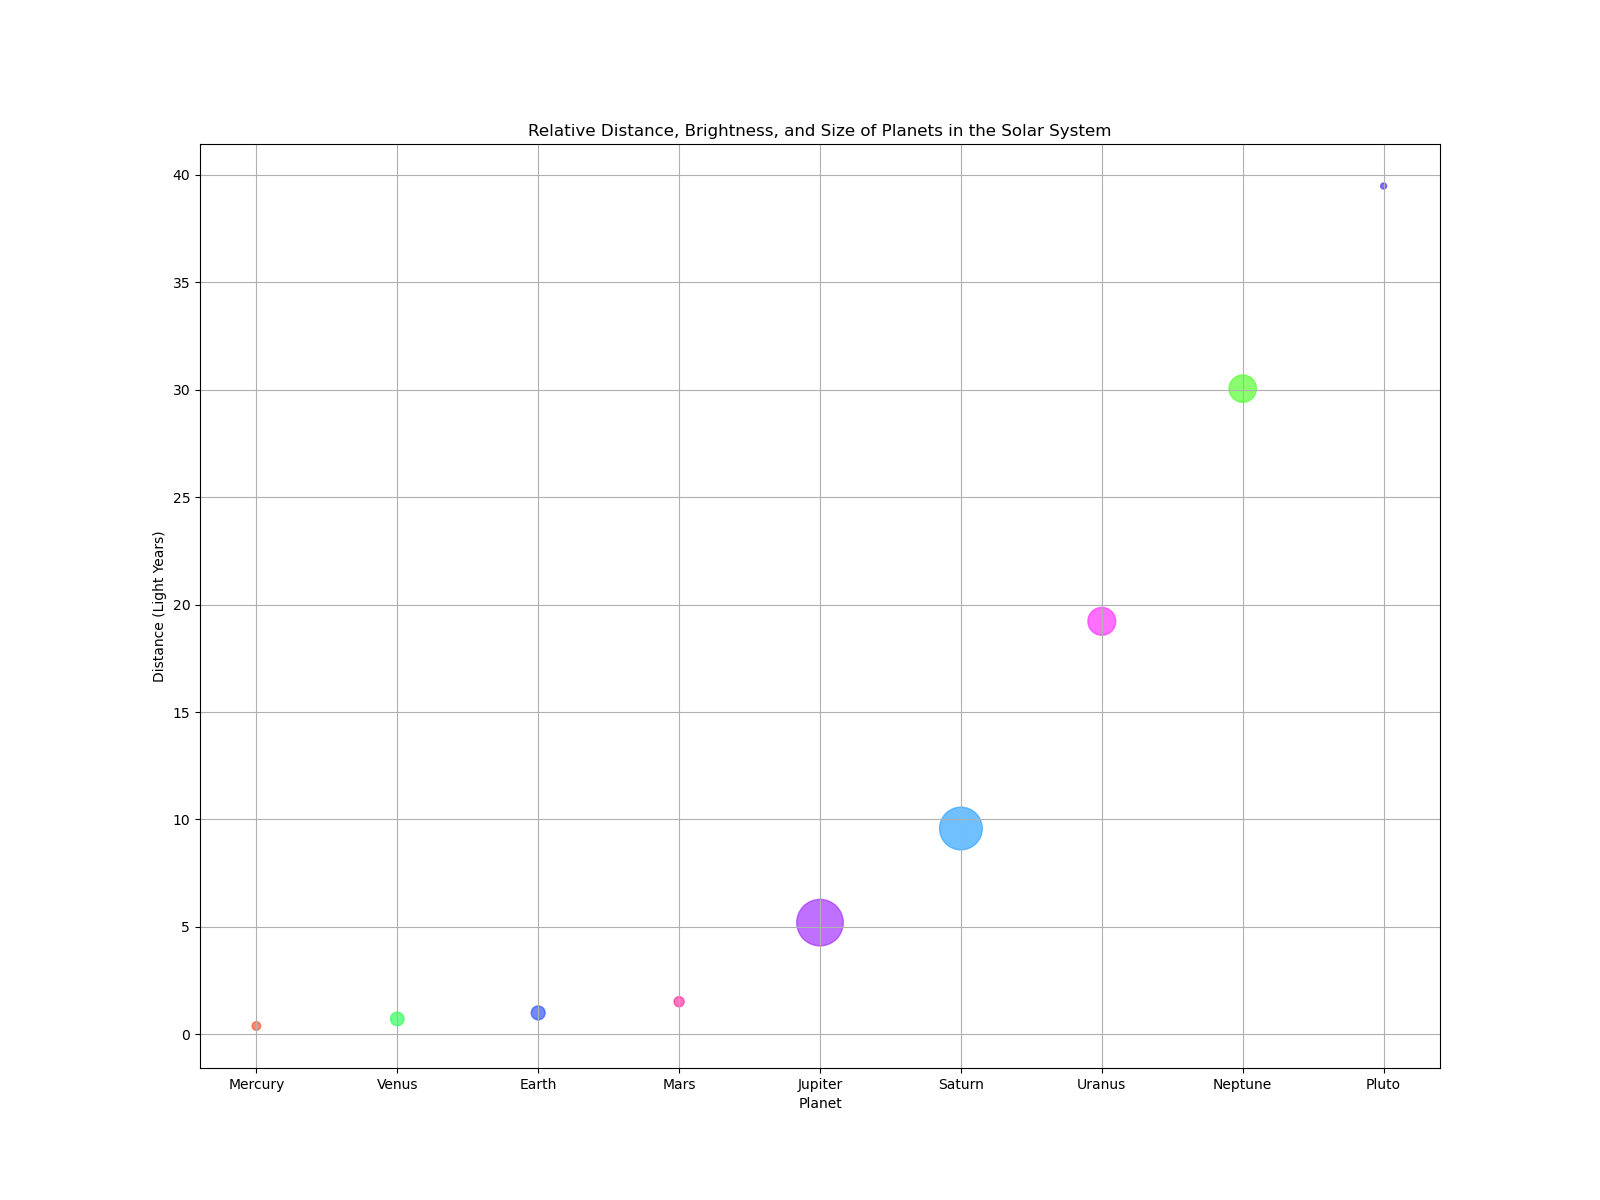

The file beside this chart, header and first rows:
Planet, Distance (Light Years), Brightness (Apparent Magnitude), Size (Relative to Earth)
Mercury, 0.39, 4.8, 0.382
Venus, 0.72, -4.6, 0.949
Earth, 1.00, -3.99, 1.000
Mars, 1.52, -2.0, 0.532
Jupiter, 5.20, -1.6, 11.21
Saturn, 9.58, 0.46, 9.449
Uranus, 19.22, 5.52, 4.007
Neptune, 30.05, 7.78, 3.883
Pluto, 39.48, 13.65, 0.186
